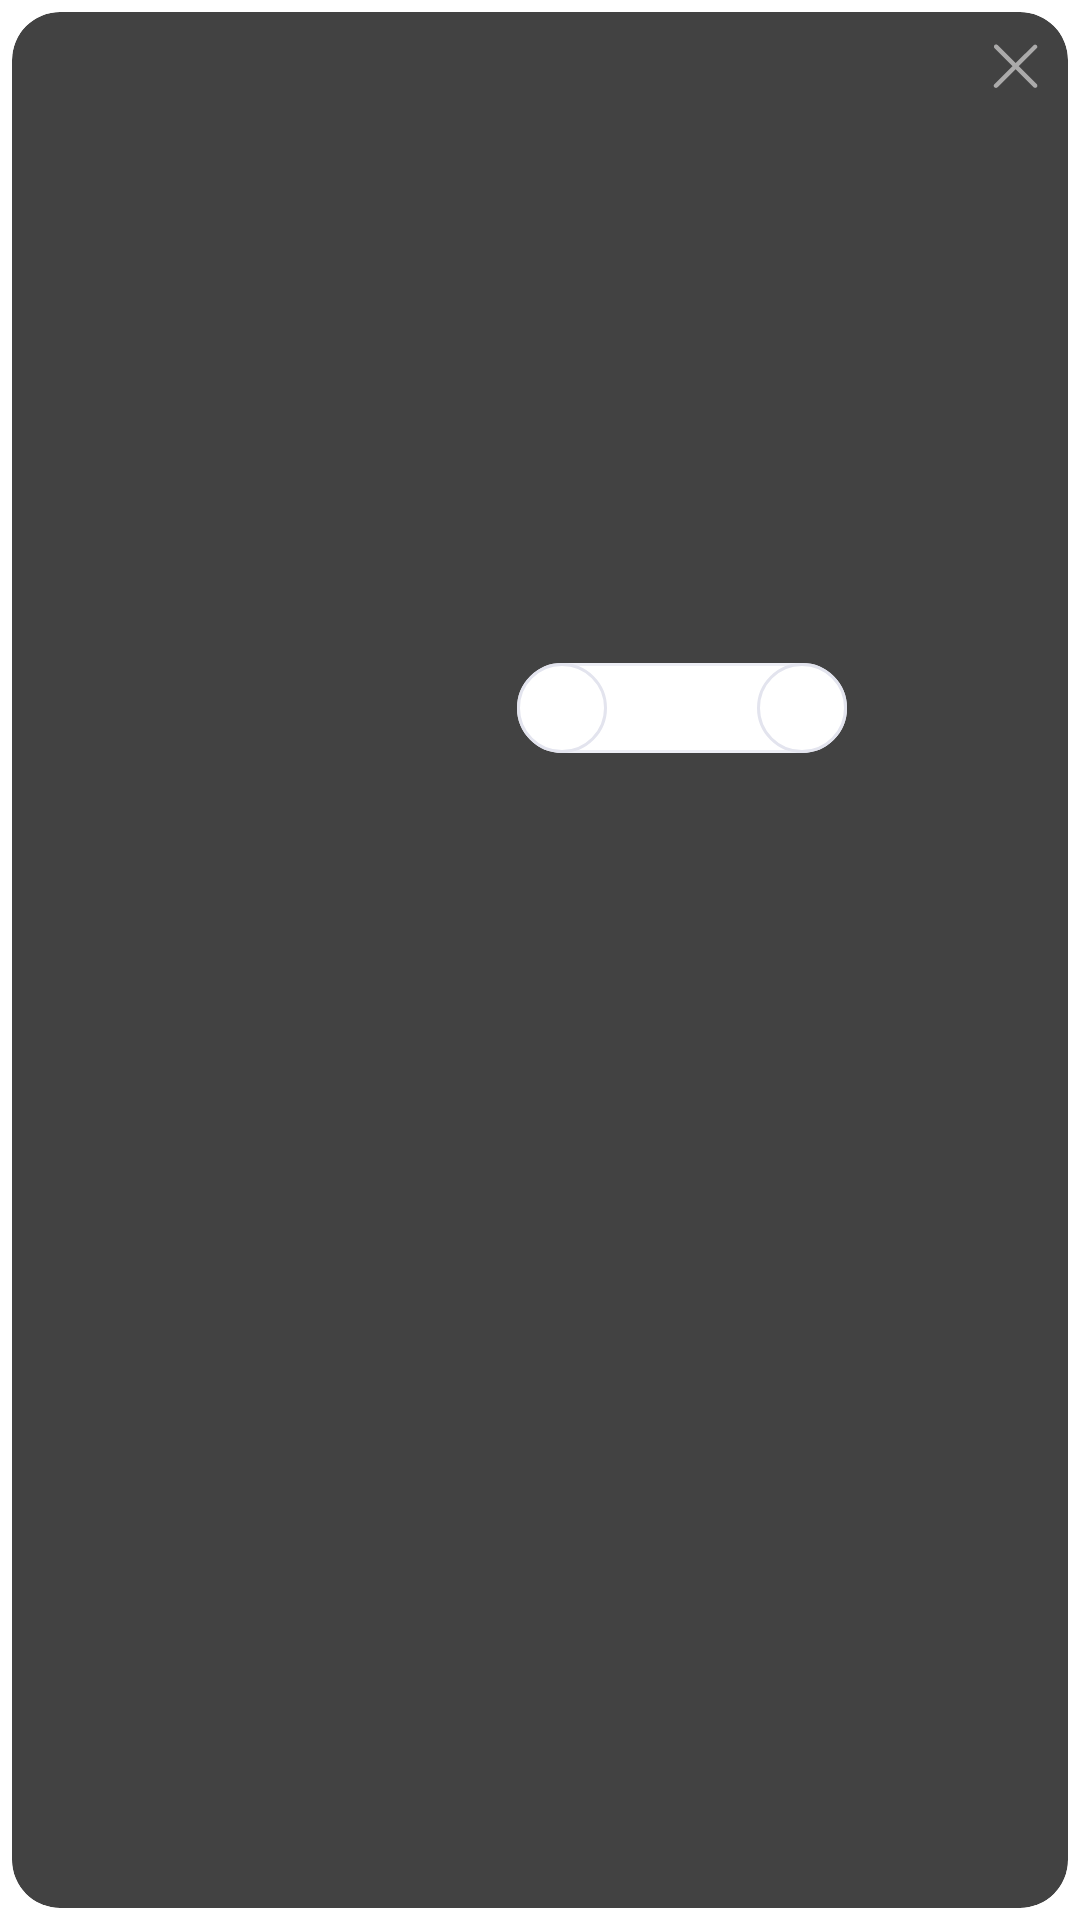

Layout XML and referenced resources for this Android screen:
<!-- AndroidManifest.xml: application theme Theme.NopStation.SplashScreen -->
<!-- res/layout/cart_item.xml -->
<?xml version="1.0" encoding="utf-8"?>
<androidx.constraintlayout.widget.ConstraintLayout xmlns:android="http://schemas.android.com/apk/res/android"
    xmlns:app="http://schemas.android.com/apk/res-auto"
    xmlns:tools="http://schemas.android.com/tools"
    android:layout_width="match_parent"
    android:layout_height="wrap_content"
    android:padding = "4dp">

    <androidx.cardview.widget.CardView
        android:layout_width="match_parent"
        android:layout_height="match_parent"
        app:cardCornerRadius="16dp"
        android:elevation="16dp"
        app:layout_constraintBottom_toBottomOf="parent"
        app:layout_constraintEnd_toEndOf="parent"
        app:layout_constraintStart_toStartOf="parent"
        app:layout_constraintTop_toTopOf="parent">
        <androidx.constraintlayout.widget.ConstraintLayout
            android:id="@+id/first"
            android:layout_width="match_parent"
            android:layout_height="match_parent">
            <ImageView
                android:id="@+id/iv_product_image"
                android:layout_width="150dp"
                android:layout_height="150dp"
                android:contentDescription="@string/product_image"
                tools:src="@drawable/example_item"
                android:scaleType="fitXY"
                app:layout_constraintBottom_toBottomOf="@id/first"
                app:layout_constraintTop_toTopOf="@id/first"
                app:layout_constraintStart_toStartOf="@id/first"/>
            <TextView
                android:id="@+id/tv_product_name"
                android:layout_width="0dp"
                android:layout_height="wrap_content"
                tools:text="California orange 8 pcs"
                android:fontFamily="@font/lato_bold"
                android:textColor="@color/black"
                android:textSize="14sp"
                android:textFontWeight="700"
                android:maxLines="1"
                android:ellipsize="end"
                app:layout_constraintStart_toEndOf="@id/iv_product_image"
                app:layout_constraintEnd_toEndOf="@id/first"
                android:layout_marginEnd="16dp"
                app:layout_constraintTop_toTopOf="@id/first"
                app:layout_constraintBottom_toBottomOf="@id/first"
                app:layout_constraintVertical_bias=".24"
                android:layout_marginStart="16dp"/>
            <TextView
                android:id="@+id/tv_product_discounted_price"
                android:layout_width="wrap_content"
                android:layout_height="wrap_content"
                tools:text="$500.00"
                android:fontFamily="@font/lato_bold"
                android:textFontWeight="400"
                android:textColor="@color/activecolor"
                android:textSize="14sp"
                app:layout_constraintStart_toStartOf="@id/tv_product_name"
                app:layout_constraintEnd_toEndOf="@id/tv_product_name"
                app:layout_constraintTop_toBottomOf="@id/tv_product_name"
                android:layout_marginTop="8dp"
                app:layout_constraintHorizontal_bias="0"/>
            <TextView
                android:id="@+id/tv_product_actual_price"
                android:layout_width="wrap_content"
                android:layout_height="wrap_content"
                tools:text="$699.00"
                android:fontFamily="@font/lato_bold"
                android:textFontWeight="400"
                android:textColor="@color/stroke"
                android:textSize="14sp"
                app:layout_constraintStart_toEndOf="@id/tv_product_discounted_price"
                app:layout_constraintTop_toTopOf="@id/tv_product_discounted_price"
                app:layout_constraintBottom_toBottomOf="@id/tv_product_discounted_price"
                android:layout_marginStart="16dp"/>

            <ImageView
                android:id="@+id/iv_cancle_order"
                android:layout_width="16dp"
                android:layout_height="16dp"
                android:background="@null"
                android:contentDescription="@string/cancle_order"
                android:src="@drawable/ic_close"
                android:layout_marginTop="10dp"
                android:layout_marginEnd="10dp"
                app:layout_constraintEnd_toEndOf="@id/first"
                app:layout_constraintTop_toTopOf="@id/first"/>
            
            <TextView
                android:id="@+id/tv_product_quantity"
                android:layout_width="110dp"
                android:layout_height="30dp"
                tools:text="5"
                android:gravity="center"
                android:textColor="@color/black"
                android:fontFamily="@font/lato"
                android:textFontWeight="400"
                android:textSize="14sp"
                android:layout_marginTop="24dp"
                app:layout_constraintHorizontal_bias="0.2"
                android:background="@drawable/product_quantity_bg"
                app:layout_constraintStart_toEndOf="@id/iv_product_image"
                app:layout_constraintEnd_toEndOf="@id/first"
                app:layout_constraintTop_toBottomOf="@id/tv_product_discounted_price"/>

            <TextView
                android:id="@+id/tv_quantity_minus"
                android:layout_width="wrap_content"
                android:layout_height="wrap_content"
                android:background="@drawable/quantity_plus"
                android:contentDescription="@string/quantity_plus"
                android:paddingStart="8dp"
                android:elevation="8dp"
                app:drawableStartCompat="@drawable/ic_minus"
                app:layout_constraintBottom_toBottomOf="@id/tv_product_quantity"
                app:layout_constraintStart_toStartOf="@id/tv_product_quantity"
                app:layout_constraintTop_toTopOf="@id/tv_product_quantity"
                tools:ignore="RtlSymmetry"/>

            <TextView
                android:id="@+id/tv_quantity_plus"
                android:layout_width="wrap_content"
                android:layout_height="wrap_content"
                android:background="@drawable/quantity_plus"
                android:contentDescription="@string/quantity_plus"
                android:paddingStart="8dp"
                android:elevation="8dp"
                app:drawableStartCompat="@drawable/ic_plus"
                app:layout_constraintBottom_toBottomOf="@id/tv_product_quantity"
                app:layout_constraintEnd_toEndOf="@id/tv_product_quantity"
                app:layout_constraintTop_toTopOf="@id/tv_product_quantity"
                tools:ignore="RtlSymmetry" />

        </androidx.constraintlayout.widget.ConstraintLayout>
    </androidx.cardview.widget.CardView>
</androidx.constraintlayout.widget.ConstraintLayout>
<!-- resources referenced by this layout -->
<resources>
  <color name="activecolor">#10CB3C</color>
  <color name="black">#FF000000</color>
  <color name="stroke">#D4D3DA</color>
  <!-- drawable ic_minus (drawable) -->
  <vector xmlns:android="http://schemas.android.com/apk/res/android"
      android:width="15dp"
      android:height="3dp"
      android:viewportWidth="15"
      android:viewportHeight="3">
    <path
        android:pathData="M2.217,0.333L13.636,0.333A1.297,1.297 0,0 1,14.934 1.63L14.934,1.63A1.297,1.297 0,0 1,13.636 2.927L2.217,2.927A1.297,1.297 0,0 1,0.92 1.63L0.92,1.63A1.297,1.297 0,0 1,2.217 0.333z"
        android:fillColor="#A9AABF"/>
  </vector>
  <!-- drawable ic_plus (drawable) -->
  <vector xmlns:android="http://schemas.android.com/apk/res/android"
      android:width="15dp"
      android:height="15dp"
      android:viewportWidth="15"
      android:viewportHeight="15">
    <path
        android:pathData="M13.104,6.38H8.854C8.715,6.38 8.604,6.268 8.604,6.13V1.88C8.604,1.19 8.044,0.63 7.354,0.63C6.663,0.63 6.104,1.19 6.104,1.88V6.13C6.104,6.268 5.992,6.38 5.854,6.38H1.604C0.913,6.38 0.354,6.94 0.354,7.63C0.354,8.32 0.913,8.88 1.604,8.88H5.854C5.992,8.88 6.104,8.992 6.104,9.13V13.38C6.104,14.07 6.663,14.63 7.354,14.63C8.044,14.63 8.604,14.07 8.604,13.38V9.13C8.604,8.992 8.715,8.88 8.854,8.88H13.104C13.794,8.88 14.354,8.32 14.354,7.63C14.354,6.94 13.794,6.38 13.104,6.38Z"
        android:fillColor="#A9AABF"/>
  </vector>
  <!-- drawable product_quantity_bg (drawable) -->
  <?xml version="1.0" encoding="utf-8"?>
  <shape xmlns:android="http://schemas.android.com/apk/res/android">
      <corners android:radius="45dp"/>
      <solid android:color="#FFFFFF"/>
      <stroke android:color="#EDEEF5" android:width="1dp"/>
  </shape>
  <!-- drawable quantity_plus (drawable) -->
  <?xml version="1.0" encoding="utf-8"?>
  <shape xmlns:android="http://schemas.android.com/apk/res/android">
      <size android:width="30dp" android:height="30dp"/>
      <corners android:radius="45dp"/>
      <solid android:color="#FFFFFF"/>
      <stroke android:color="#E3E4EE" android:width="1dp"/>
  </shape>
  <string name="cancle_order">cancle order</string>
  <string name="product_image">product image</string>
  <string name="quantity_plus">+</string>
  <style name="Theme.NopStation.SplashScreen" parent="Theme.SplashScreen">
          <item name="android:windowSplashScreenBackground">@color/cyan</item>
          <item name="windowSplashScreenAnimatedIcon">@drawable/avd_nopstation</item>
          <item name="windowSplashScreenAnimationDuration">900</item>
          <item name="postSplashScreenTheme">@style/Theme.NopStationCart</item>
      </style>
  <color name="cyan">#0BF7EB</color>
  <style name="Theme.NopStationCart" parent="Base.Theme.NopStationCart" />
  <style name="Base.Theme.NopStationCart" parent="Theme.Material3.DayNight.NoActionBar">
          <item name="android:statusBarColor">@android:color/transparent</item>
          
          
      </style>
</resources>
